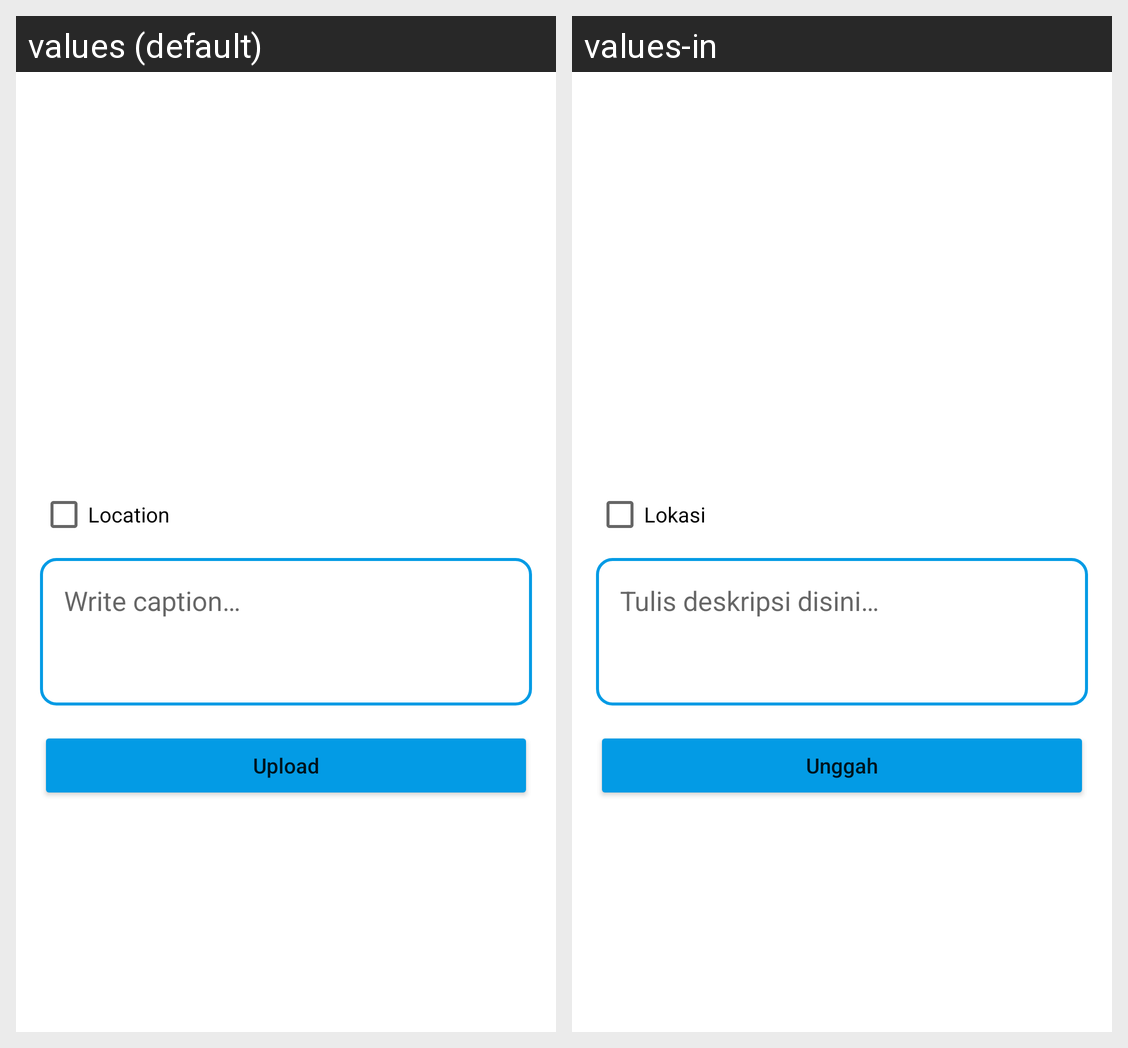

Translations of the strings shown on this Android screen, per locale in the grid:
Android screen res/layout/activity_add_story.xml rendered under 2 locales, left to right: values (default), values-in. Device: Nexus 5 (rendered at 1080×1920; each locale shown at half size, 540×960, under a caption strip naming it); theme Theme.MyApplication.
Strings drawn on this screen, with the default value and each locale's value (text and hints the layout hard-codes, and strings that could not be matched under every locale, appear in the picture but are not listed):

add_location
  values: Location
  values-in: Lokasi

text_desc_hint
  values: Write caption…
  values-in: Tulis deskripsi disini…

upload
  values: Upload
  values-in: Unggah
